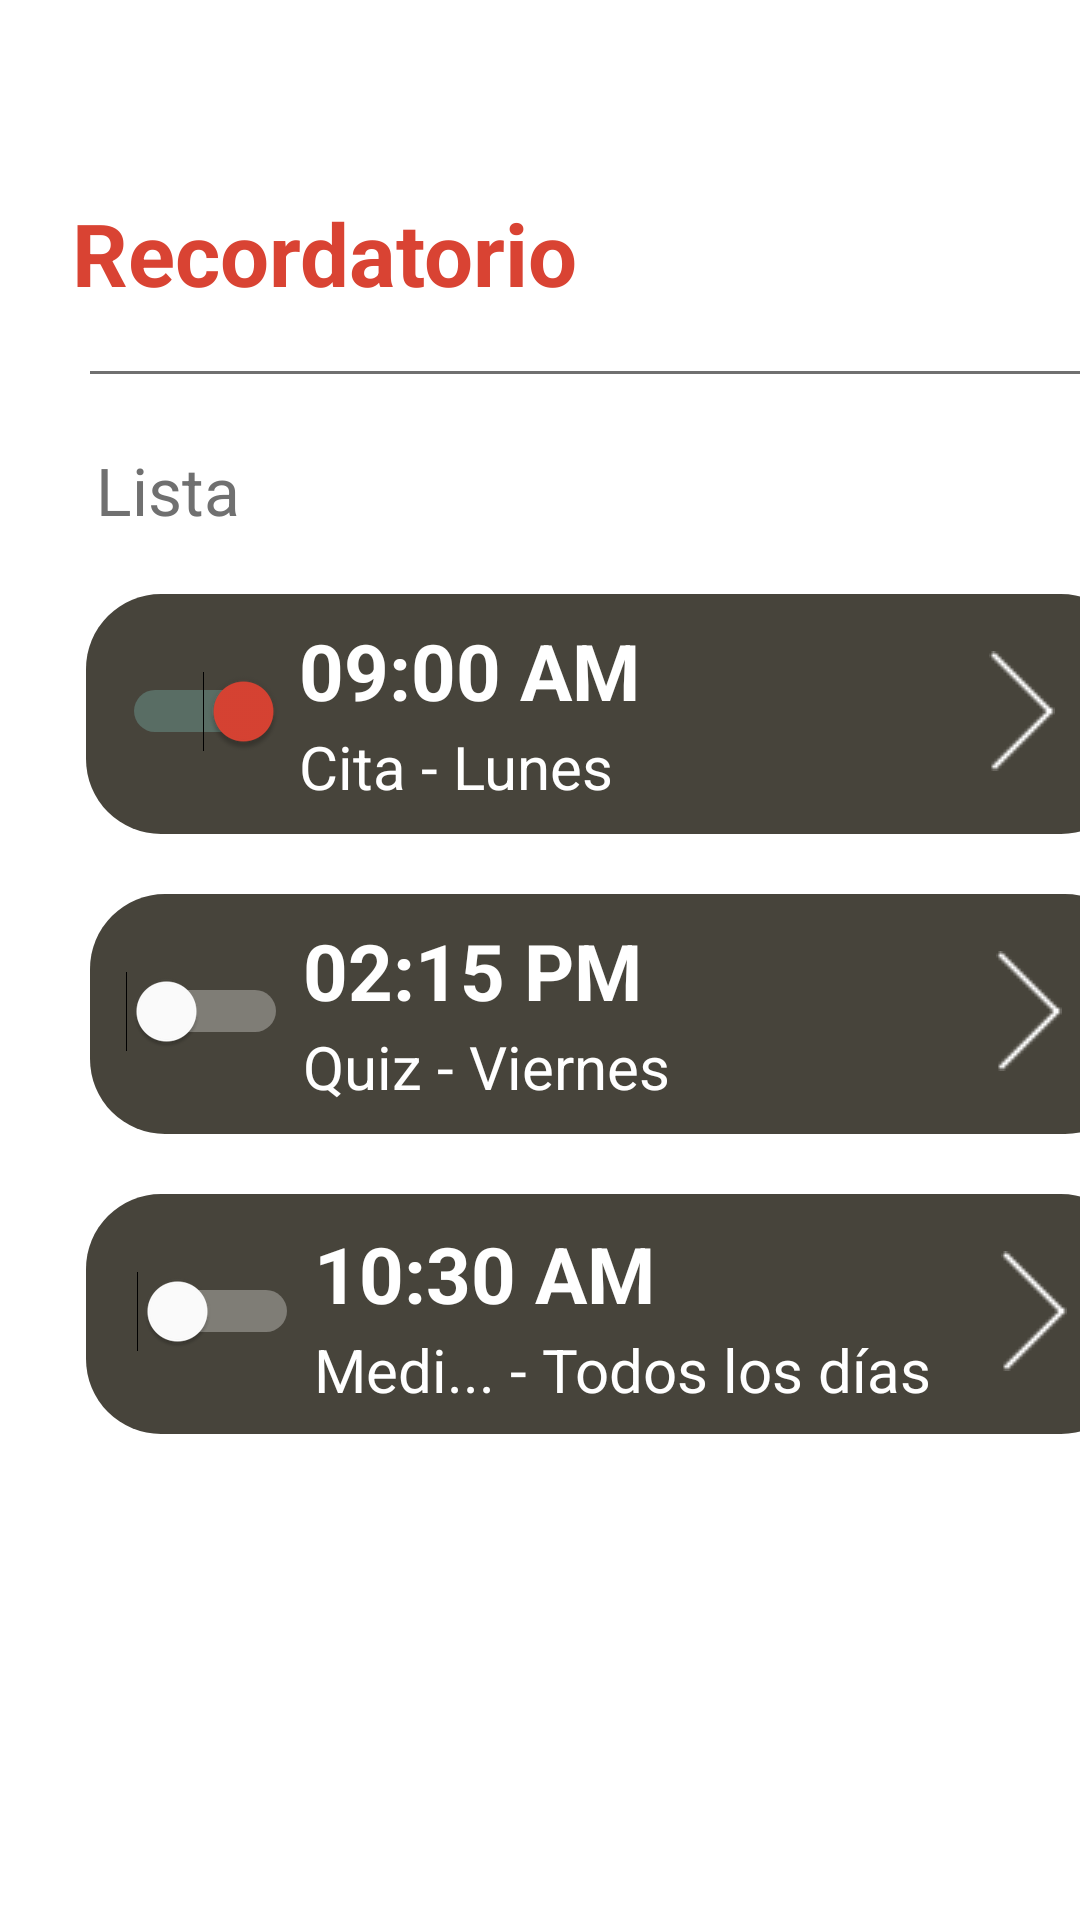

Reconstruct the res/layout file that produces this screen, plus the resources it refers to.
<!-- AndroidManifest.xml: application theme Theme.AppCompat.NoActionBar -->
<!-- res/layout/fragment_recordatorio.xml -->
<?xml version="1.0" encoding="utf-8"?>
<androidx.constraintlayout.widget.ConstraintLayout xmlns:android="http://schemas.android.com/apk/res/android"
    xmlns:app="http://schemas.android.com/apk/res-auto"
    xmlns:tools="http://schemas.android.com/tools"
    android:layout_width="match_parent"
    android:layout_height="match_parent"
    android:background="@android:color/white"
    tools:context=".ui.ui.recordatorio.RecordatorioFragment">

    <androidx.constraintlayout.widget.ConstraintLayout
        android:layout_width="410dp"
        android:layout_height="889dp"
        tools:ignore="MissingConstraints"
        tools:layout_editor_absoluteX="-1dp"
        tools:layout_editor_absoluteY="1dp">

        <View
            android:id="@+id/divider2"
            android:layout_width="350dp"
            android:layout_height="1dp"
            android:layout_marginStart="8dp"
            android:layout_marginTop="20dp"
            android:layout_marginEnd="8dp"
            android:background="#707070"
            app:layout_constraintEnd_toEndOf="parent"
            app:layout_constraintStart_toStartOf="parent"
            app:layout_constraintTop_toBottomOf="@+id/textView6" />

        <TextView
            android:id="@+id/textView6"
            android:layout_width="wrap_content"
            android:layout_height="wrap_content"
            android:layout_marginStart="24dp"
            android:layout_marginTop="65dp"
            android:text="Recordatorio"
            android:textColor="@color/purple_500"
            android:textSize="14pt"
            android:textStyle="bold"
            app:layout_constraintStart_toStartOf="parent"
            app:layout_constraintTop_toTopOf="parent" />

        <TextView
            android:id="@+id/textView7"
            android:layout_width="wrap_content"
            android:layout_height="wrap_content"
            android:layout_marginStart="32dp"
            android:layout_marginTop="24dp"
            android:text="Lista"
            android:textColor="#707070"
            android:textSize="22sp"
            app:layout_constraintStart_toStartOf="parent"
            app:layout_constraintTop_toBottomOf="@+id/divider2" />

        <LinearLayout
            android:id="@+id/linearLayout"
            android:layout_width="350dp"
            android:layout_height="80dp"
            android:layout_marginStart="8dp"
            android:layout_marginTop="20dp"
            android:layout_marginEnd="8dp"
            android:background="@drawable/esquinas_layout"
            android:backgroundTint="@color/cafe"
            app:layout_constraintEnd_toEndOf="parent"
            app:layout_constraintHorizontal_bias="0.47"
            app:layout_constraintStart_toStartOf="parent"
            app:layout_constraintTop_toBottomOf="@+id/textView7">

            <Switch
                android:id="@+id/switch4"
                android:layout_width="62dp"
                android:layout_height="70dp"
                android:checked="true"
                android:thumbTint="@drawable/switch_inactivo"
                android:trackTint="@drawable/switch_activo" />

            <LinearLayout
                android:layout_width="235dp"
                android:layout_height="match_parent"
                android:orientation="vertical">

                <TextView
                    android:id="@+id/textView11"
                    android:layout_width="wrap_content"
                    android:layout_height="wrap_content"
                    android:layout_marginStart="5dp"
                    android:layout_marginTop="4dp"
                    android:text="09:00 AM"
                    android:textColor="@color/white"
                    android:textSize="26sp"
                    android:textStyle="bold" />

                <TextView
                    android:id="@+id/textView12"
                    android:layout_width="wrap_content"
                    android:layout_height="wrap_content"
                    android:layout_marginStart="5dp"
                    android:layout_marginTop="1dp"
                    android:layout_weight="1"
                    android:text="Cita - Lunes"
                    android:textColor="@color/white"
                    android:textSize="20sp" />

            </LinearLayout>

            <ImageView
                android:id="@+id/imageView"
                android:layout_width="wrap_content"
                android:layout_height="wrap_content"
                android:layout_marginTop="15dp"
                android:src="@drawable/adelante" />
        </LinearLayout>

        <LinearLayout
            android:id="@+id/linearLayout2"
            android:layout_width="350dp"
            android:layout_height="80dp"
            android:layout_marginStart="8dp"
            android:layout_marginTop="20dp"
            android:layout_marginEnd="8dp"
            android:background="@drawable/esquinas_layout"
            android:backgroundTint="@color/cafe"
            app:layout_constraintEnd_toEndOf="parent"
            app:layout_constraintStart_toStartOf="parent"
            app:layout_constraintTop_toBottomOf="@+id/linearLayout">

            <Switch
                android:id="@+id/switch3"
                android:layout_width="62dp"
                android:layout_height="70dp"
                android:checked="false"
                android:thumbTint="@drawable/switch_inactivo"
                android:trackTint="@drawable/switch_activo" />

            <LinearLayout
                android:layout_width="236dp"
                android:layout_height="match_parent"
                android:orientation="vertical">

                <TextView
                    android:id="@+id/textView13"
                    android:layout_width="wrap_content"
                    android:layout_height="wrap_content"
                    android:layout_marginStart="5dp"
                    android:layout_marginTop="4dp"
                    android:text="02:15 PM"
                    android:textColor="@color/white"
                    android:textSize="26sp"
                    android:textStyle="bold" />

                <TextView
                    android:id="@+id/textView14"
                    android:layout_width="wrap_content"
                    android:layout_height="wrap_content"
                    android:layout_marginStart="5dp"
                    android:layout_marginTop="1dp"
                    android:layout_weight="1"
                    android:text="Quiz - Viernes"
                    android:textColor="@color/white"
                    android:textSize="20sp" />

            </LinearLayout>

            <ImageView
                android:id="@+id/imageView5"
                android:layout_width="wrap_content"
                android:layout_height="wrap_content"
                android:layout_marginTop="15dp"
                android:src="@drawable/adelante" />
        </LinearLayout>

        <LinearLayout
            android:id="@+id/linearLayout3"
            android:layout_width="350dp"
            android:layout_height="80dp"
            android:layout_marginStart="8dp"
            android:layout_marginTop="20dp"
            android:layout_marginEnd="8dp"
            android:background="@drawable/esquinas_layout"
            android:backgroundTint="@color/cafe"
            app:layout_constraintEnd_toEndOf="parent"
            app:layout_constraintHorizontal_bias="0.47"
            app:layout_constraintStart_toStartOf="parent"
            app:layout_constraintTop_toBottomOf="@+id/linearLayout2">

            <Switch
                android:id="@+id/switch1"
                android:layout_width="67dp"
                android:layout_height="70dp"
                android:checked="false"
                android:thumbTint="@drawable/switch_inactivo"
                android:trackTint="@drawable/switch_activo" />

            <LinearLayout
                android:layout_width="234dp"
                android:layout_height="match_parent"
                android:orientation="vertical">

                <TextView
                    android:id="@+id/textView15"
                    android:layout_width="wrap_content"
                    android:layout_height="wrap_content"
                    android:layout_marginStart="5dp"
                    android:layout_marginTop="5dp"
                    android:text="10:30 AM"
                    android:textColor="@color/white"
                    android:textSize="26sp"
                    android:textStyle="bold" />

                <TextView
                    android:id="@+id/textView16"
                    android:layout_width="wrap_content"
                    android:layout_height="wrap_content"
                    android:layout_marginStart="5dp"
                    android:layout_marginTop="1dp"
                    android:layout_weight="1"
                    android:text="Medi... - Todos los días"
                    android:textColor="@color/white"
                    android:textSize="20sp" />

            </LinearLayout>

            <ImageView
                android:id="@+id/imageView6"
                android:layout_width="wrap_content"
                android:layout_height="wrap_content"

                android:layout_marginTop="15dp"
                android:src="@drawable/adelante" />

        </LinearLayout>

    </androidx.constraintlayout.widget.ConstraintLayout>
</androidx.constraintlayout.widget.ConstraintLayout>
<!-- resources referenced by this layout -->
<resources>
  <color name="cafe">#47443B</color>
  <color name="purple_500">#D94333</color>
  <color name="white">#FFFFFFFF</color>
  <!-- drawable adelante: png bitmap (drawable, 292 bytes) -->
  <!-- drawable esquinas_layout (drawable) -->
  <?xml version="1.0" encoding="utf-8"?>
  <shape
      xmlns:android="http://schemas.android.com/apk/res/android"
      android:shape="rectangle">
  
      
      <padding
          android:left="4dp"
          android:top="4dp"
          android:right="4dp"
          android:bottom="4dp"    >
      </padding>
  
      
      <corners
          android:radius="25dp"   >
      </corners>
  
  </shape>
  <!-- drawable switch_inactivo (drawable) -->
  <?xml version="1.0" encoding="utf-8"?>
  <selector xmlns:android="http://schemas.android.com/apk/res/android">
      <item android:color="@color/purple_500" android:state_checked="true"/>
      <item android:color="@color/white" android:state_checked="false"/>
  
  </selector>
</resources>
